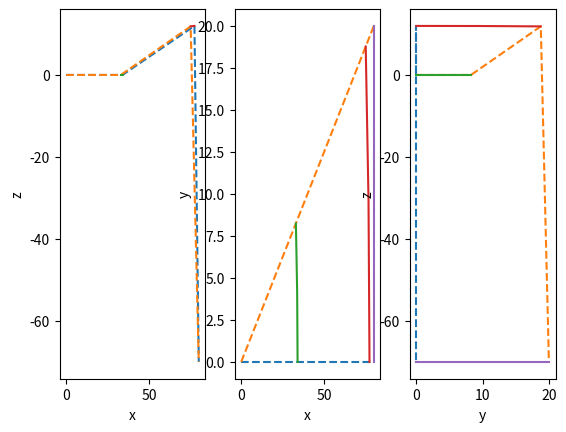

Generate this figure with matplotlib:
import matplotlib.pyplot as plt
import numpy as np

e = 34
f = 45
t = 82

n = 3

x = np.ones(n)*80
y = np.linspace(0,20,n)
z = np.ones(n)*70

w = np.sqrt(x**2 + y**2) - e
tmp1 = (w**2 + z**2 + f**2 - t**2)/(2*f*np.sqrt(w**2+z**2))
tmp2 = (w**2 + z**2 - f**2 - t**2)/(2*f*t)
print("w :", w)
print("tmp1 :", tmp1)
print("tmp2 :", tmp2)

alpha = np.arctan2(y,x)
beta = np.arctan2(z,w) - np.arccos(tmp1)
gamma = np.arccos(tmp2) 
print("alpha :", alpha)
print("beta :", beta)
print("gamma : ", gamma)

x1 = e*np.cos(alpha)
y1 = e*np.sin(alpha)
z1 = 0*alpha
print("x1 :",x1)
print("y1 :",y1)

x2 = x1 + f*np.cos(beta)*np.cos(alpha)
y2 = y1 + f*np.cos(beta)*np.sin(alpha)
z2 = -f*np.sin(beta)
print("x2 :",x2)
print("y2 :",y2)
print("z2 :",z2)

x3 = x2 + t*np.cos(beta+gamma)*np.cos(alpha)
y3 = y2 + t*np.cos(beta+gamma)*np.sin(alpha)
z3 = z2 - t*np.sin(beta+gamma)
print("x :", x)
print("x3 :", x3)
print("y :", y)
print("y3 :", y3)
print("z :", z)
print("z3 :", z3)

fig, ax = plt.subplots(1,3)
ax[0].plot( (0,x1[0],x2[0],x3[0]), (0,z1[0],z2[0],z3[0]), '--' )
ax[0].plot( (0,x1[-1],x2[-1],x3[-1]), (0,z1[-1],z2[-1],z3[-1]), '--'  )
ax[0].plot( x1,z1 )
ax[0].plot( x2,z2 )
ax[0].plot( x3,z3 )
ax[0].set_xlabel('x')
ax[0].set_ylabel('z')

ax[1].plot( (0,x1[0],x2[0],x3[0]), (0,y1[0],y2[0],y3[0]), '--' )
ax[1].plot( (0,x1[-1],x2[-1],x3[-1]), (0,y1[-1],y2[-1],y3[-1]), '--'  )
ax[1].plot( x1,y1 )
ax[1].plot( x2,y2 )
ax[1].plot( x3,y3 )
ax[1].set_xlabel('x')
ax[1].set_ylabel('y')

ax[2].plot( (0,y1[0],y2[0],y3[0]), (0,z1[0],z2[0],z3[0]), '--' )
ax[2].plot( (0,y1[-1],y2[-1],y3[-1]), (0,z1[-1],z2[-1],z3[-1]), '--'  )
ax[2].plot( y1,z1 )
ax[2].plot( y2,z2 )
ax[2].plot( y3,z3 )
ax[2].set_xlabel('y')
ax[2].set_ylabel('z')

plt.show()